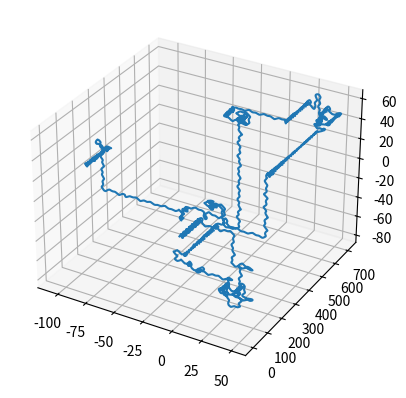

This chart was generated by the following Python code:
from scipy.integrate import solve_ivp
import numpy as np
import matplotlib.pyplot as plt
from mpl_toolkits.mplot3d import Axes3D



class MagneticField:
    def __init__(self, parameters):

        self.params = parameters

        self.bx = lambda pos: self.params[0]*np.sin(self.params[3]*pos[2]) + self.params[2]*np.cos(self.params[3]*pos[1])
        self.by = lambda pos: self.params[1]*np.sin(self.params[3]*pos[0]) + self.params[0]*np.cos(self.params[3]*pos[2])
        self.bz = lambda pos: self.params[2]*np.sin(self.params[3]*pos[1]) + self.params[1]*np.cos(self.params[3]*pos[0])

    def magnitude(self, pos):
        return np.sqrt(
            np.power(self.bx(pos), 2) +
            np.power(self.by(pos), 2) +
            np.power(self.bz(pos), 2)
        )


def solve_field_line(s, pos, field):
    mag = field.magnitude(pos)
    return [field.bx(pos)/mag, field.by(pos)/mag, field.bz(pos)/mag]


steps = np.linspace(0, 3000, 1000000)

start = []
for x in np.linspace(0.1, 2, 1):
    for y in np.linspace(0.1, 2, 1):
        for z in np.linspace(0.1, 2, 1):
            start.append([x, y, z])

print(start)
start = [[0.213, 0.342, 0.001]]

mag_field = MagneticField([1, np.sqrt(2/3), np.sqrt(1/3), 1])

fig = plt.figure()
ax = fig.add_subplot(111, projection='3d')

for p in start:

    sol = solve_ivp(lambda s, pos: solve_field_line(s, pos, mag_field), [steps[0], steps[-1]], p, t_eval=steps)
    plt.plot(sol.y[0], sol.y[1], sol.y[2])


plt.grid()

#ax.set_zlim(0, 2)
#ax.set_ylim(0, 2)
#ax.set_xlim(0, 2)

plt.show()
